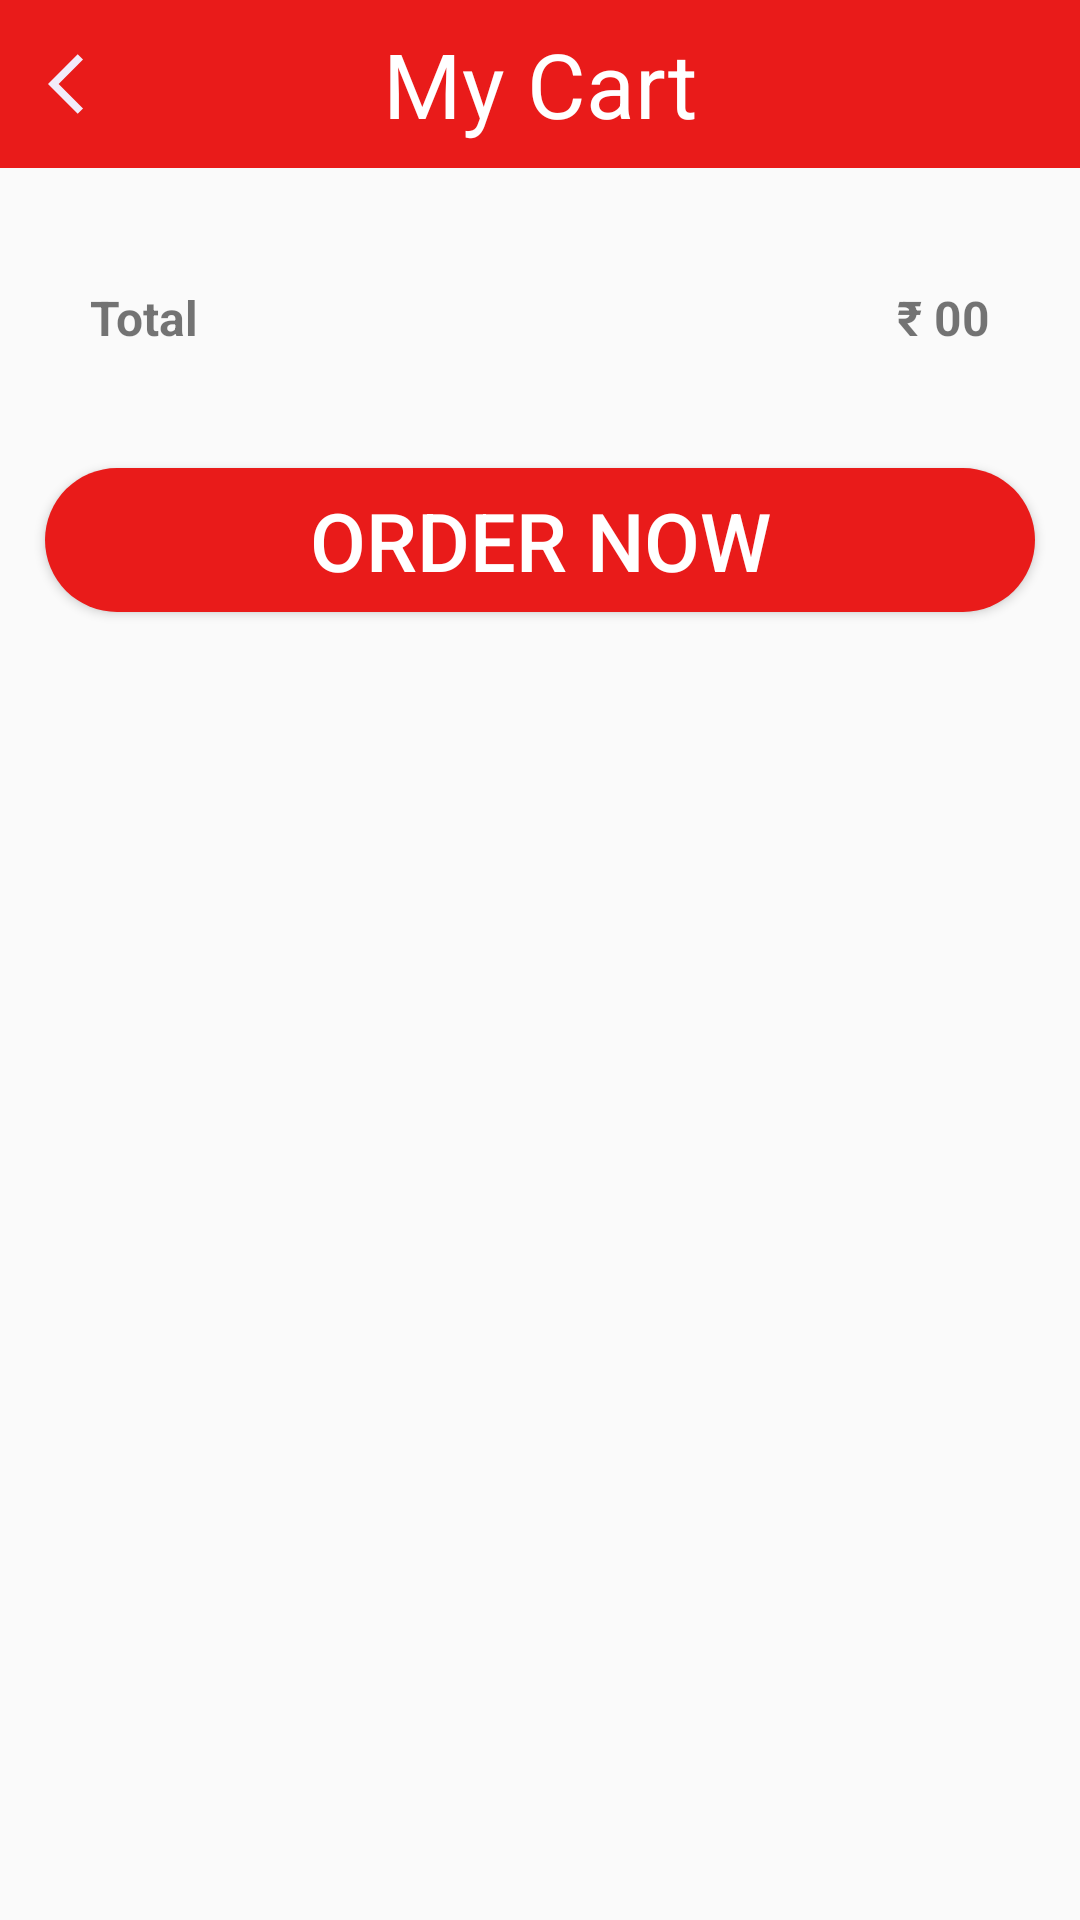

The Android layout XML behind this screen, and the referenced resources:
<!-- AndroidManifest.xml: application theme AppTheme -->
<!-- res/layout/activity_my_cart.xml -->
<?xml version="1.0" encoding="utf-8"?>
<LinearLayout xmlns:android="http://schemas.android.com/apk/res/android"
    xmlns:app="http://schemas.android.com/apk/res-auto"
    xmlns:tools="http://schemas.android.com/tools"
    android:layout_width="match_parent"
    android:layout_height="match_parent"
    android:orientation="vertical"
    tools:context=".view.drawer.mycart.MyCart">

    <androidx.appcompat.widget.Toolbar
        android:layout_width="match_parent"
        android:layout_height="wrap_content"
        android:background="@color/titleBar">

        <ImageButton
            android:id="@+id/back_btn"
            android:layout_width="wrap_content"
            android:layout_height="wrap_content"
            android:background="@color/titleBar"
            android:src="@drawable/ic_back_button" />

        <TextView
            android:layout_width="match_parent"
            android:layout_height="wrap_content"
            android:layout_marginRight="40dp"
            android:gravity="center"
            android:text="My Cart"
            android:textColor="@color/white"
            android:textSize="30sp" />

    </androidx.appcompat.widget.Toolbar>

    <ScrollView
        android:id="@+id/scroll_view"
        android:layout_width="match_parent"
        android:layout_height="wrap_content"
        android:scrollbars="vertical">

        <LinearLayout
            android:layout_width="match_parent"
            android:layout_height="wrap_content"
            android:orientation="vertical">

            <LinearLayout
                android:id="@+id/empty_layout"
                android:layout_width="match_parent"
                android:layout_height="wrap_content"
                android:gravity="center"
                android:orientation="vertical"
                android:visibility="gone">

                <ImageView
                    android:id="@+id/imageView"
                    android:layout_width="262dp"
                    android:layout_height="308dp"
                    android:layout_gravity="center"
                    android:src="@drawable/ic_empty_cart" />

                <TextView
                    android:layout_width="wrap_content"
                    android:layout_height="wrap_content"
                    android:layout_gravity="center"
                    android:text="CART IS EMPTY"
                    android:textColor="@color/titleBar"
                    android:textSize="30sp"
                    android:textStyle="bold" />
            </LinearLayout>

            <ProgressBar
                android:id="@+id/progress_bar"
                android:layout_width="wrap_content"
                android:layout_height="wrap_content"
                android:layout_gravity="center_horizontal"
                android:layout_marginBottom="30dp"
                android:indeterminateTint="@color/titleBar"
                android:visibility="gone" />


            <androidx.recyclerview.widget.RecyclerView
                android:id="@+id/recyclerView"
                android:layout_width="match_parent"
                android:layout_height="match_parent"
                tools:listitem="@layout/activity_my_cart_row" />


            <RelativeLayout
                android:layout_width="match_parent"
                android:layout_height="100dp">

                <TextView
                    android:id="@+id/totaltx"
                    android:layout_width="wrap_content"
                    android:layout_height="wrap_content"
                    android:layout_centerVertical="true"
                    android:layout_marginLeft="30dp"
                    android:text="Total"
                    android:textSize="16dp"
                    android:textStyle="bold" />


                <TextView
                    android:id="@+id/total"
                    android:layout_width="wrap_content"
                    android:layout_height="wrap_content"
                    android:layout_alignParentRight="true"
                    android:layout_centerVertical="true"
                    android:layout_marginRight="30dp"
                    android:text="₹ 00"
                    android:textSize="16dp"
                    android:textStyle="bold" />
            </RelativeLayout>

            <Button
                android:id="@+id/btn_order"
                android:layout_width="match_parent"
                android:layout_height="wrap_content"
                android:layout_marginLeft="15dp"
                android:layout_marginRight="15dp"
                android:layout_marginBottom="36dp"
                android:background="@drawable/rounded_button"
                android:backgroundTint="@color/titleBar"
                android:text="ORDER NOW"
                android:textColor="@color/white"
                android:textSize="27dp" />

        </LinearLayout>
    </ScrollView>
</LinearLayout>
<!-- res/layout/activity_my_cart_row.xml (included above) -->
<?xml version="1.0" encoding="utf-8"?>
<HorizontalScrollView xmlns:android="http://schemas.android.com/apk/res/android"
    android:layout_width="match_parent"
    android:layout_height="wrap_content"
    android:scrollbarSize="0dp">

    <RelativeLayout
        android:layout_width="match_parent"
        android:layout_height="wrap_content">

        <ImageView
            android:id="@+id/cartimage"
            android:layout_width="76dp"
            android:layout_height="83dp"
            android:layout_marginLeft="15dp"
            android:layout_marginTop="15dp"
            android:layout_marginBottom="15dp">

        </ImageView>

        <TextView
            android:id="@+id/tv_cart_1"
            android:layout_width="wrap_content"
            android:layout_height="wrap_content"
            android:layout_marginLeft="10dp"
            android:layout_marginTop="10dp"
            android:layout_toRightOf="@id/cartimage"
            android:text="Adirondack"
            android:textColor="#4F4F4F"
            android:textSize="25dp"
            android:textStyle="normal" />

        <TextView
            android:id="@+id/tv_cart_2"
            android:layout_width="wrap_content"
            android:layout_height="wrap_content"
            android:layout_below="@id/tv_cart_1"
            android:layout_marginLeft="15dp"
            android:layout_marginTop="9dp"
            android:layout_toRightOf="@id/cartimage"
            android:text="(Table)"
            android:textColor="#4F4F4F"
            android:textSize="11sp" />


        <androidx.appcompat.widget.AppCompatSpinner
            android:id="@+id/spinner"
            android:layout_width="wrap_content"
            android:layout_height="wrap_content"
            android:layout_below="@id/tv_cart_2"
            android:layout_marginLeft="10dp"
            android:layout_marginTop="5dp"
            android:layout_toRightOf="@id/cartimage" />

        <TextView
            android:id="@+id/tv_cart_price"
            android:layout_width="wrap_content"
            android:layout_height="wrap_content"
            android:layout_below="@id/delete"
            android:layout_alignParentRight="true"
            android:layout_marginLeft="300dp"
            android:layout_marginTop="10dp"
            android:text="₹ 00"
            android:textColor="#4F4F4F"
            android:textSize="16dp" />

        <androidx.appcompat.widget.AppCompatImageButton
            android:id="@+id/delete"
            android:layout_width="49dp"
            android:layout_height="49dp"
            android:layout_centerVertical="true"
            android:layout_marginLeft="70dp"
            android:layout_marginTop="10dp"
            android:layout_marginRight="20dp"
            android:layout_toRightOf="@id/tv_cart_price"
            android:background="@drawable/circular_button"
            android:backgroundTint="@color/titleBar"
            android:src="@drawable/ic_vector_assest_delete" />

    </RelativeLayout>
</HorizontalScrollView>
<!-- resources referenced by this layout -->
<resources>
  <color name="titleBar">#e91b1a</color>
  <color name="white">#FFFFFF</color>
  <!-- drawable ic_back_button (drawable) -->
  <vector android:height="24dp" android:tint="#F2EBFA"
      android:viewportHeight="24" android:viewportWidth="24"
      android:width="24dp" xmlns:android="http://schemas.android.com/apk/res/android">
      <path android:fillColor="@android:color/white" android:pathData="M11.67,3.87L9.9,2.1 0,12l9.9,9.9 1.77,-1.77L3.54,12z"/>
  </vector>
  <!-- drawable ic_empty_cart (drawable) -->
  <vector android:height="24dp" android:tint="#FA2912"
      android:viewportHeight="24" android:viewportWidth="24"
      android:width="24dp" xmlns:android="http://schemas.android.com/apk/res/android">
      <path android:fillColor="@android:color/white" android:pathData="M22.73,22.73L2.77,2.77 2,2l-0.73,-0.73L0,2.54l4.39,4.39 2.21,4.66 -1.35,2.45c-0.16,0.28 -0.25,0.61 -0.25,0.96 0,1.1 0.9,2 2,2h7.46l1.38,1.38c-0.5,0.36 -0.83,0.95 -0.83,1.62 0,1.1 0.89,2 1.99,2 0.67,0 1.26,-0.33 1.62,-0.84L21.46,24l1.27,-1.27zM7.42,15c-0.14,0 -0.25,-0.11 -0.25,-0.25l0.03,-0.12 0.9,-1.63h2.36l2,2L7.42,15zM15.55,13c0.75,0 1.41,-0.41 1.75,-1.03l3.58,-6.49c0.08,-0.14 0.12,-0.31 0.12,-0.48 0,-0.55 -0.45,-1 -1,-1L6.54,4l9.01,9zM7,18c-1.1,0 -1.99,0.9 -1.99,2S5.9,22 7,22s2,-0.9 2,-2 -0.9,-2 -2,-2z"/>
  </vector>
  <!-- drawable rounded_button (drawable) -->
  <?xml version="1.0" encoding="utf-8"?>
  <shape xmlns:android="http://schemas.android.com/apk/res/android"
      android:shape="rectangle">
      <solid
          android:color="@android:color/white"
          />
      <corners
          android:radius="25dp"
          />
  </shape>
  <style name="AppTheme" parent="Theme.AppCompat.Light.NoActionBar">
          
          <item name="colorPrimary">@color/titleBar</item>
          <item name="colorPrimaryDark">@color/colorPrimaryDark</item>
          <item name="colorAccent">@color/white</item>
      </style>
  <color name="colorPrimaryDark">#B3001B</color>
</resources>
